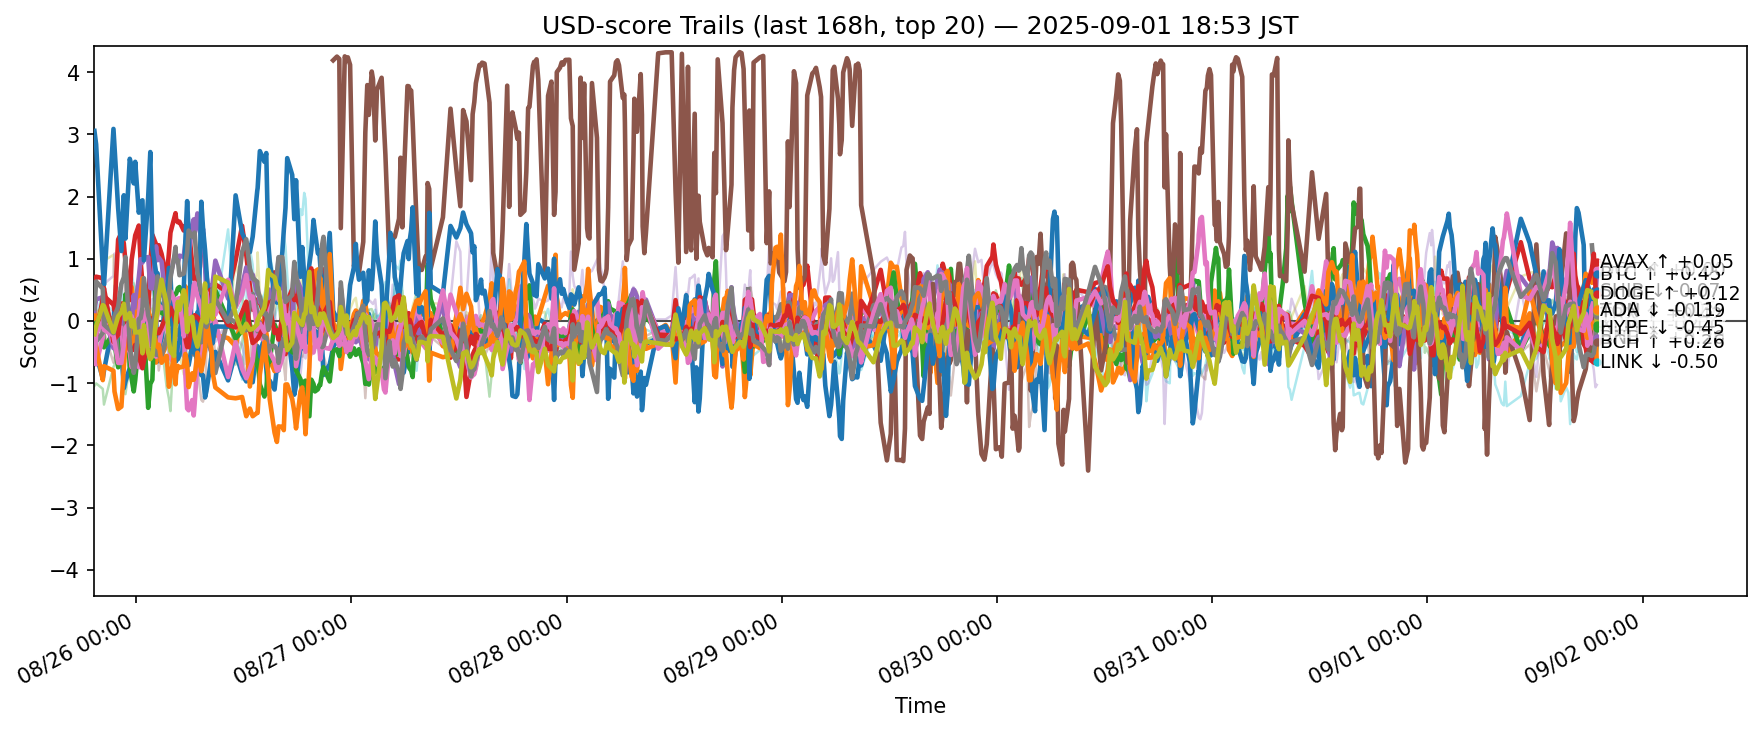

Data behind this chart, as committed beside it:
ts, side, symbol, score
2025-08-25 10:20:41.559162+00:00, usd, ADA, -0.1678
2025-08-25 10:20:41.559162+00:00, usd, AVAX, 0.2512
2025-08-25 10:20:41.559162+00:00, usd, BCH, -0.249
2025-08-25 10:20:41.559162+00:00, usd, BNB, 0.6117
2025-08-25 10:20:41.559162+00:00, usd, BTC, 0.1614
2025-08-25 10:20:41.559162+00:00, usd, DOGE, -0.4882
2025-08-25 10:20:41.559162+00:00, usd, DOT, -0.317
2025-08-25 10:20:41.559162+00:00, usd, ETH, 0.442
2025-08-25 10:20:41.559162+00:00, usd, HBAR, -0.1958
2025-08-25 10:20:41.559162+00:00, usd, HYPE, 3.055
2025-08-25 10:20:41.559162+00:00, usd, LINK, -0.3766
2025-08-25 10:20:41.559162+00:00, usd, LTC, -1.044
2025-08-25 10:20:41.559162+00:00, usd, SHIB, -0.2992
2025-08-25 10:20:41.559162+00:00, usd, SOL, -0.1854
2025-08-25 10:20:41.559162+00:00, usd, SUI, -0.3668
2025-08-25 10:20:41.559162+00:00, usd, TON, -0.6826
2025-08-25 10:20:41.559162+00:00, usd, TRX, 0.2034
2025-08-25 10:20:41.559162+00:00, usd, UNI, -0.6898
2025-08-25 10:20:41.559162+00:00, usd, XLM, -0.2133
2025-08-25 10:20:41.559162+00:00, usd, XRP, 0.4962
2025-08-25 10:31:55.081396+00:00, usd, ADA, -0.5442
2025-08-25 10:31:55.081396+00:00, usd, AVAX, -0.0266
2025-08-25 10:31:55.081396+00:00, usd, BCH, -0.02672
2025-08-25 10:31:55.081396+00:00, usd, BNB, 0.7114
2025-08-25 10:31:55.081396+00:00, usd, BTC, 0.3461
2025-08-25 10:31:55.081396+00:00, usd, DOGE, -0.6981
2025-08-25 10:31:55.081396+00:00, usd, DOT, -0.3337
2025-08-25 10:31:55.081396+00:00, usd, ETH, 0.1303
2025-08-25 10:31:55.081396+00:00, usd, HBAR, 0.08309
2025-08-25 10:31:55.081396+00:00, usd, HYPE, 2.84
2025-08-25 10:31:55.081396+00:00, usd, LINK, -0.4067
2025-08-25 10:31:55.081396+00:00, usd, LTC, -1.004
2025-08-25 10:31:55.081396+00:00, usd, SHIB, -0.2216
2025-08-25 10:31:55.081396+00:00, usd, SOL, -0.3492
2025-08-25 10:31:55.081396+00:00, usd, SUI, -0.3993
2025-08-25 10:31:55.081396+00:00, usd, TON, -0.1996
2025-08-25 10:31:55.081396+00:00, usd, TRX, 0.634
2025-08-25 10:31:55.081396+00:00, usd, UNI, -0.8665
2025-08-25 10:31:55.081396+00:00, usd, XLM, -0.09059
2025-08-25 10:31:55.081396+00:00, usd, XRP, 0.3671
2025-08-25 11:16:27.100567+00:00, usd, ADA, -0.9219
2025-08-25 11:16:27.100567+00:00, usd, AVAX, 0.1974
2025-08-25 11:16:27.100567+00:00, usd, BCH, -0.1236
2025-08-25 11:16:27.100567+00:00, usd, BNB, 0.6876
2025-08-25 11:16:27.100567+00:00, usd, BTC, 0.3822
2025-08-25 11:16:27.100567+00:00, usd, DOGE, -0.2713
2025-08-25 11:16:27.100567+00:00, usd, DOT, -0.1902
2025-08-25 11:16:27.100567+00:00, usd, ETH, 0.2356
2025-08-25 11:16:27.100567+00:00, usd, HBAR, 0.45
2025-08-25 11:16:27.100567+00:00, usd, HYPE, 0.8355
2025-08-25 11:16:27.100567+00:00, usd, LINK, -0.9516
2025-08-25 11:16:27.100567+00:00, usd, LTC, -1.092
2025-08-25 11:16:27.100567+00:00, usd, SHIB, 0.3585
2025-08-25 11:16:27.100567+00:00, usd, SOL, -0.006199
2025-08-25 11:16:27.100567+00:00, usd, SUI, -0.3274
2025-08-25 11:16:27.100567+00:00, usd, TON, -0.0121
2025-08-25 11:16:27.100567+00:00, usd, TRX, 0.5191
2025-08-25 11:16:27.100567+00:00, usd, UNI, -0.3898
2025-08-25 11:16:27.100567+00:00, usd, XLM, 0.2542
2025-08-25 11:16:27.100567+00:00, usd, XRP, 0.3108
... 12,060 more rows
